Run: headless pygame with SDL's dummy video driver; simulated clock (each Clock.tick advances the game by its frame time, no real sleeping); random seed 0; keys injected as events and as key.get_pressed() state; no mouse input.
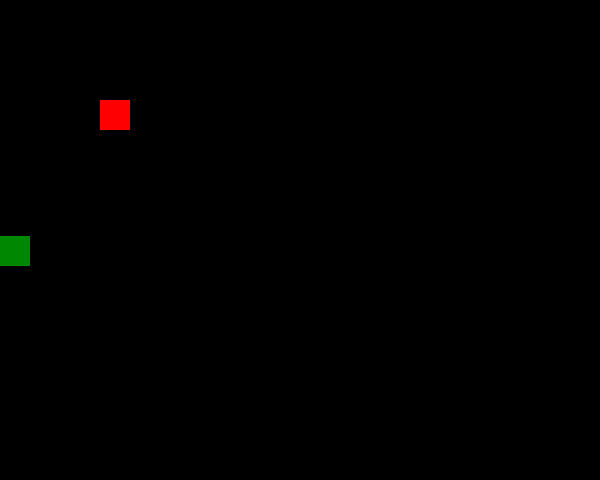
Frame 1 of 4 · flips 1–60 · no input
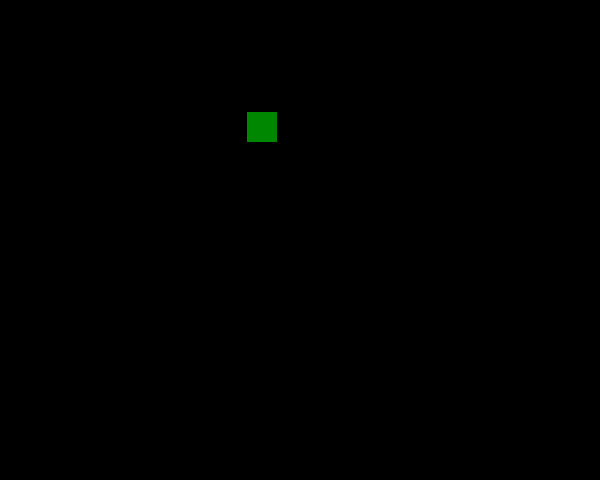
Frame 2 of 4 · flips 61–180 · tapped SPACE, RETURN · held RIGHT (→), D
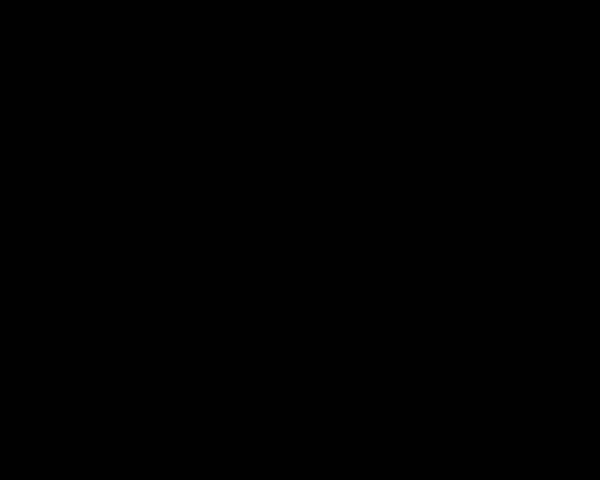
Frame 3 of 4 · flips 181–300 · held DOWN (↓), S
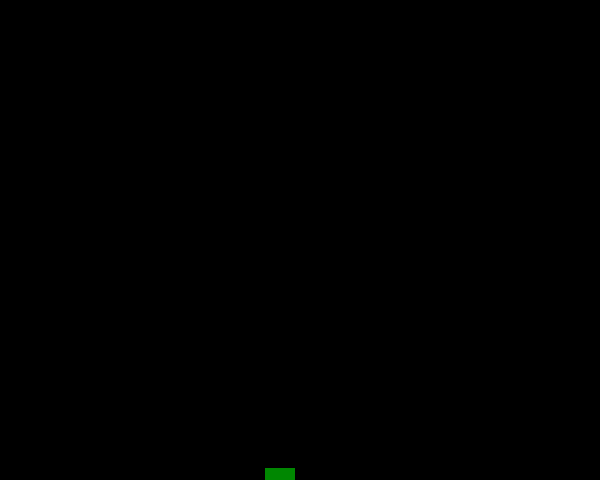
Frame 4 of 4 · flips 301–420 · held LEFT (←), A, UP (↑), W

The pygame program that drew these frames:

import pygame
from pygame.locals import *
from sys import exit
from random import randint

pygame.init()

altura = 600
largura = 480
x_verde = 0
y_verde = 0
x_vermelho = 100
y_vermelho = 100

tela = pygame.display.set_mode((altura,largura))
relogio = pygame.time.Clock()
pygame.display.set_caption('LImo RaCIn')

while True:
    relogio.tick(60)
    tela.fill((0,0,0))
    for event in pygame.event.get():
        if event.type == QUIT:
            pygame.quit()
            exit()
        if event.type == KEYDOWN:
            if event.key == K_a:
                x_vermelho -= 10
            elif event.key == K_d:
                x_vermelho += 10
            elif event.key == K_w:
                y_vermelho -= 10
            elif event.key == K_s:
                y_vermelho += 10


    if pygame.key.get_pressed()[K_a]:
        x_vermelho -= 10
    elif pygame.key.get_pressed()[K_d]:
        x_vermelho += 10
    elif pygame.key.get_pressed()[K_w]:
         y_vermelho -= 10
    elif pygame.key.get_pressed()[K_s]:
        y_vermelho += 10

    rect_verde = pygame.draw.rect(tela,(0,135,1),(x_verde,y_verde,30,30))
    rect_vermelho = pygame.draw.rect(tela,(255,0,0),(x_vermelho,y_vermelho,30,30))
    y_verde += 4

    if y_verde > altura:
        y_verde = 0
        x_verde = randint(50,350)
    if rect_verde.colliderect(rect_vermelho):
        pygame.quit()
        exit()
    pygame.display.update()
